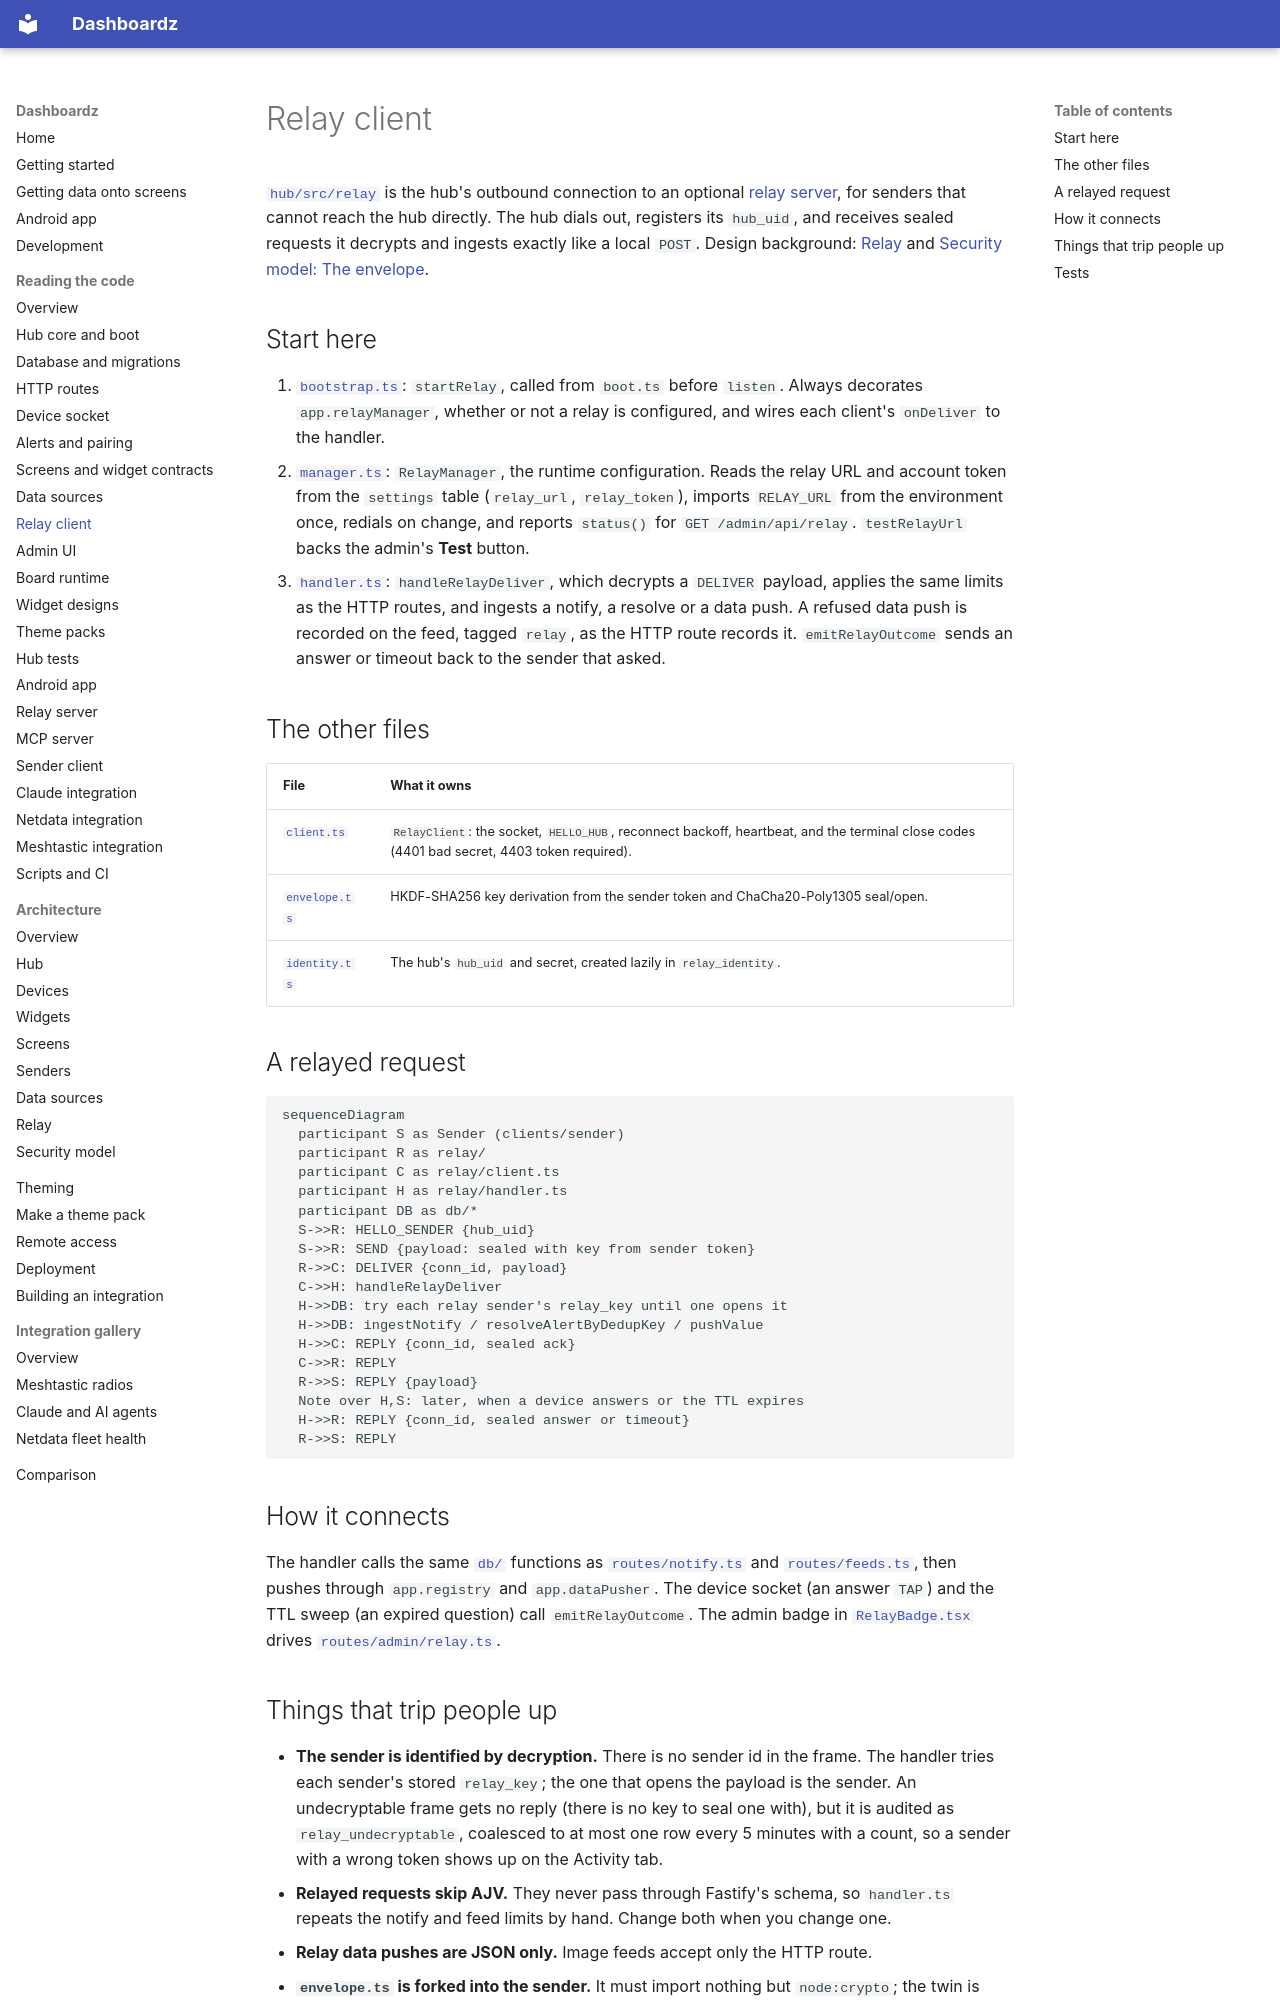

repository: rogerio-richa/dashboardz · page: code/hub-relay-client/index.html · generator: mkdocs

# Relay client

[`hub/src/relay`](https://github.com/rogerio-richa/dashboardz/tree/main/hub/src/relay) is the hub's outbound connection to an
optional [relay server](relay.md), for senders that cannot reach the hub
directly. The hub dials out, registers its `hub_uid`, and receives sealed
requests it decrypts and ingests exactly like a local `POST`. Design
background: [Relay](../architecture/relay.md) and
[Security model: The envelope](../architecture/security.md#the-envelope).

## Start here

1. [`bootstrap.ts`](https://github.com/rogerio-richa/dashboardz/blob/main/hub/src/relay/bootstrap.ts): `startRelay`, called from
   `boot.ts` before `listen`. Always decorates `app.relayManager`, whether or
   not a relay is configured, and wires each client's `onDeliver` to the
   handler.
2. [`manager.ts`](https://github.com/rogerio-richa/dashboardz/blob/main/hub/src/relay/manager.ts): `RelayManager`, the runtime
   configuration. Reads the relay URL and account token from the `settings`
   table (`relay_url`, `relay_token`), imports `RELAY_URL` from the
   environment once, redials on change, and reports `status()` for
   `GET /admin/api/relay`. `testRelayUrl` backs the admin's **Test** button.
3. [`handler.ts`](https://github.com/rogerio-richa/dashboardz/blob/main/hub/src/relay/handler.ts): `handleRelayDeliver`, which
   decrypts a `DELIVER` payload, applies the same limits as the HTTP routes,
   and ingests a notify, a resolve or a data push. A refused data push is
   recorded on the feed, tagged `relay`, as the HTTP route records it. `emitRelayOutcome` sends an
   answer or timeout back to the sender that asked.

## The other files

| File | What it owns |
| --- | --- |
| [`client.ts`](https://github.com/rogerio-richa/dashboardz/blob/main/hub/src/relay/client.ts) | `RelayClient`: the socket, `HELLO_HUB`, reconnect backoff, heartbeat, and the terminal close codes (4401 bad secret, 4403 token required). |
| [`envelope.ts`](https://github.com/rogerio-richa/dashboardz/blob/main/hub/src/relay/envelope.ts) | HKDF-SHA256 key derivation from the sender token and ChaCha20-Poly1305 seal/open. |
| [`identity.ts`](https://github.com/rogerio-richa/dashboardz/blob/main/hub/src/relay/identity.ts) | The hub's `hub_uid` and secret, created lazily in `relay_identity`. |

## A relayed request

```mermaid
sequenceDiagram
  participant S as Sender (clients/sender)
  participant R as relay/
  participant C as relay/client.ts
  participant H as relay/handler.ts
  participant DB as db/*
  S->>R: HELLO_SENDER {hub_uid}
  S->>R: SEND {payload: sealed with key from sender token}
  R->>C: DELIVER {conn_id, payload}
  C->>H: handleRelayDeliver
  H->>DB: try each relay sender's relay_key until one opens it
  H->>DB: ingestNotify / resolveAlertByDedupKey / pushValue
  H->>C: REPLY {conn_id, sealed ack}
  C->>R: REPLY
  R->>S: REPLY {payload}
  Note over H,S: later, when a device answers or the TTL expires
  H->>R: REPLY {conn_id, sealed answer or timeout}
  R->>S: REPLY
```

## How it connects

The handler calls the same [`db/`](hub-db.md) functions as
[`routes/notify.ts`](https://github.com/rogerio-richa/dashboardz/blob/main/hub/src/routes/notify.ts) and
[`routes/feeds.ts`](https://github.com/rogerio-richa/dashboardz/blob/main/hub/src/routes/feeds.ts), then pushes through
`app.registry` and `app.dataPusher`. The device socket (an answer `TAP`) and
the TTL sweep (an expired question) call `emitRelayOutcome`. The admin badge
in [`RelayBadge.tsx`](https://github.com/rogerio-richa/dashboardz/blob/main/hub/admin/src/RelayBadge.tsx) drives
[`routes/admin/relay.ts`](https://github.com/rogerio-richa/dashboardz/blob/main/hub/src/routes/admin/relay.ts).
